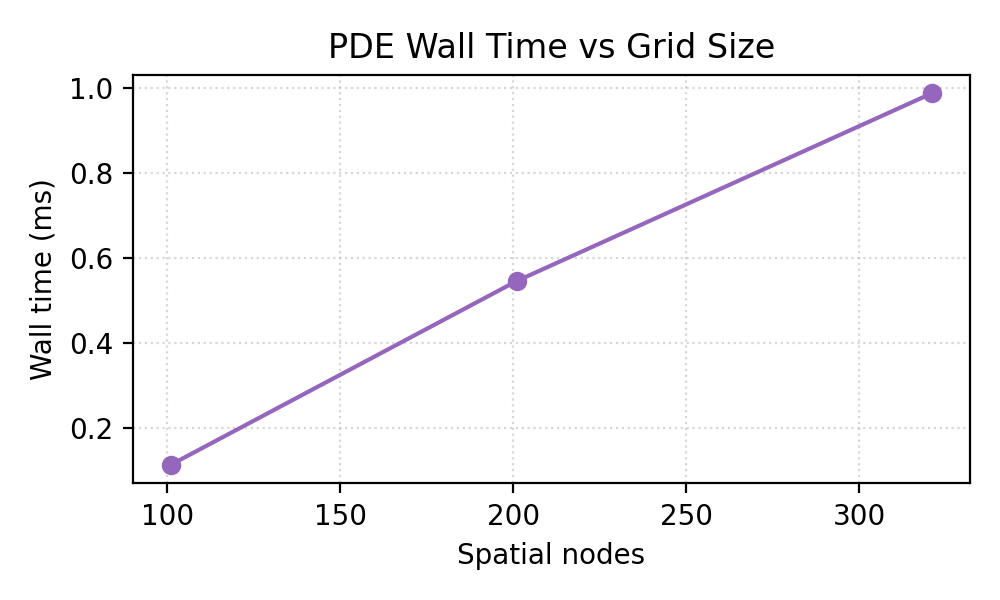

The file beside this chart, header and first rows:
space_nodes, real_time_ms, price
101, 0.1131, 8.823
201, 0.5455, 8.826
321, 0.9873, 8.827
